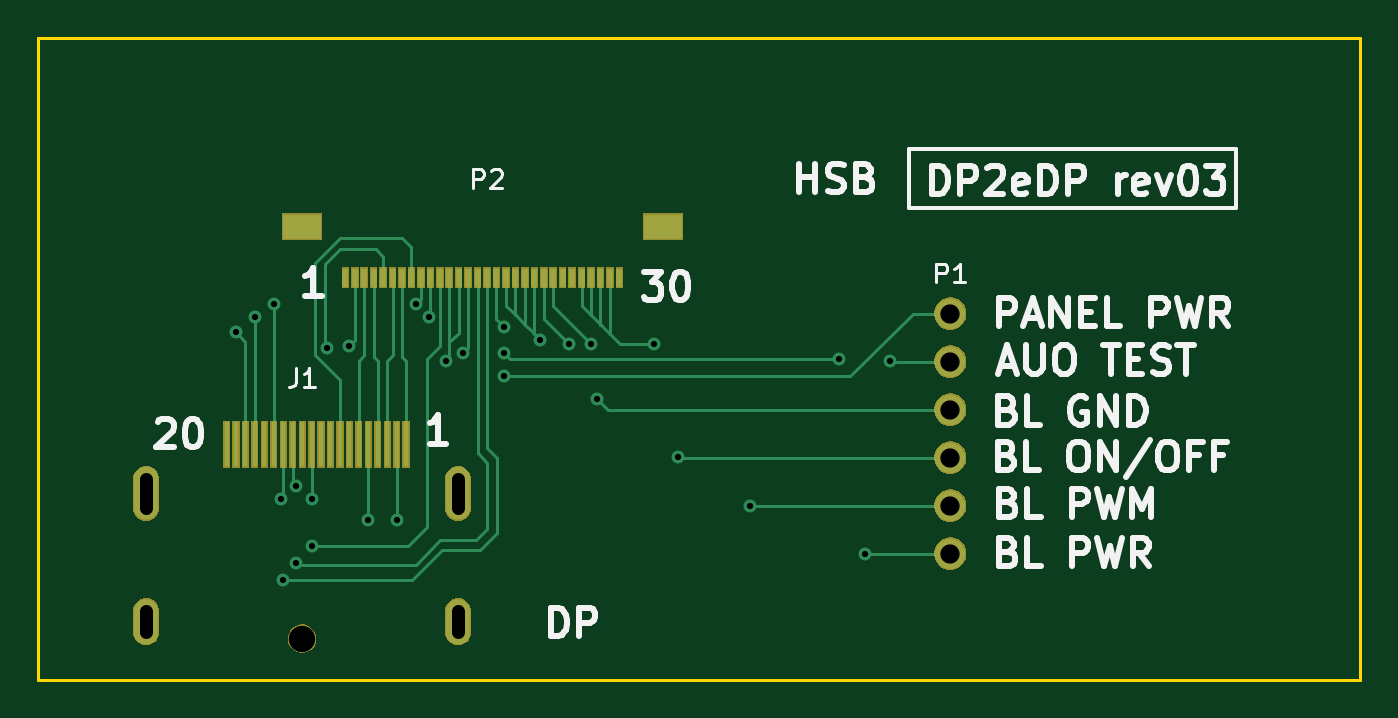
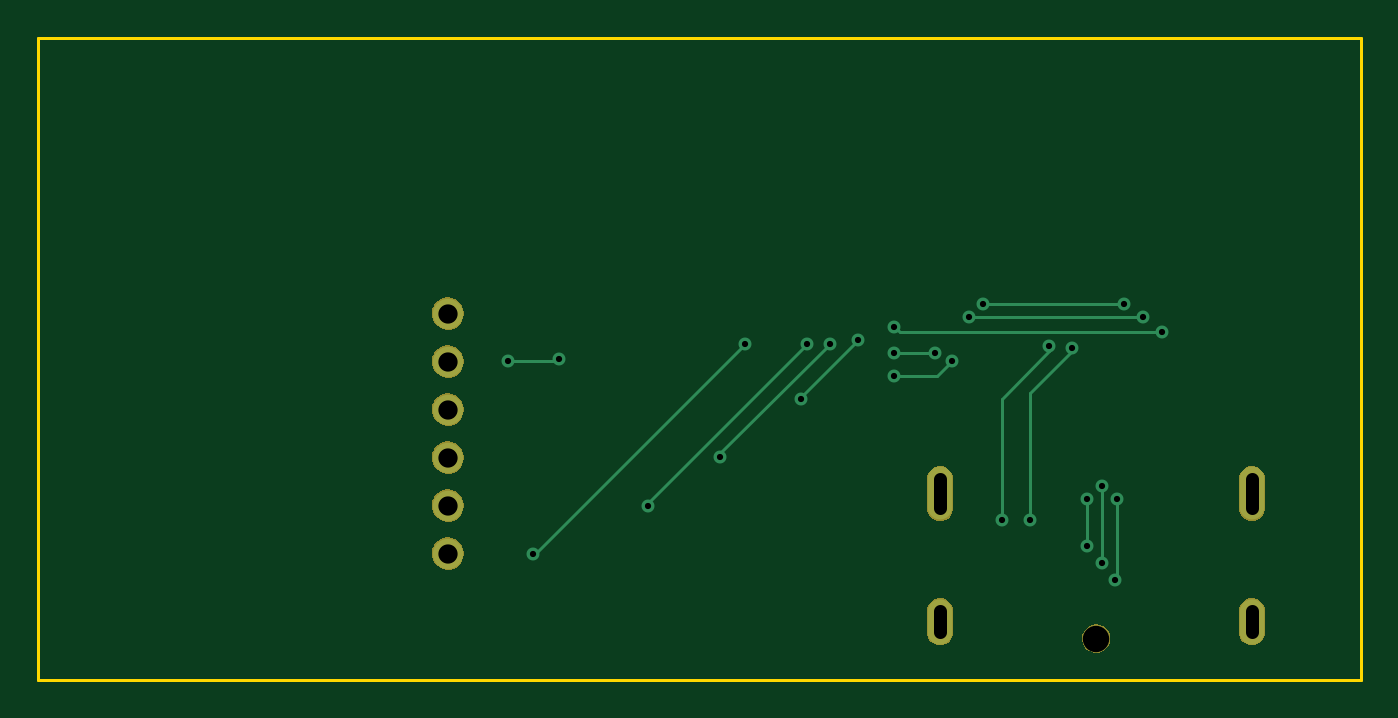
Circuit board: 8 layer files. Board 70.0 x 34.0 mm.
- bottom_copper: B156HAN04.2_v3-B.Cu.gbl (2981 bytes)
- bottom_mask: B156HAN04.2_v3-B.Mask.gbs (12626 bytes)
- bottom_silk: B156HAN04.2_v3-B.SilkS.gbo (277 bytes)
- outline: B156HAN04.2_v3-Edge.Cuts.gm1 (515 bytes)
- top_copper: B156HAN04.2_v3-F.Cu.gtl (9092 bytes)
- top_mask: B156HAN04.2_v3-F.Mask.gts (21482 bytes)
- top_silk: B156HAN04.2_v3-F.SilkS.gto (18525 bytes)
- drill: B156HAN04.2_v3.drl (983 bytes)

=== bottom_copper: B156HAN04.2_v3-B.Cu.gbl ===
G04 #@! TF.FileFunction,Copper,L2,Bot,Signal*
%FSLAX46Y46*%
G04 Gerber Fmt 4.6, Leading zero omitted, Abs format (unit mm)*
G04 Created by KiCad (PCBNEW 4.0.7) date 09/28/18 02:57:55*
%MOMM*%
%LPD*%
G01*
G04 APERTURE LIST*
%ADD10C,0.100000*%
%ADD11O,1.300000X2.800000*%
%ADD12O,1.300000X2.400000*%
%ADD13C,1.400000*%
%ADD14C,1.602000*%
%ADD15C,0.685800*%
%ADD16C,0.152400*%
G04 APERTURE END LIST*
D10*
D11*
X130750000Y-104120000D03*
D12*
X130750000Y-110900000D03*
D13*
X139000000Y-111800000D03*
D12*
X147250000Y-110900000D03*
D11*
X147250000Y-104120000D03*
D14*
X173300000Y-94600000D03*
X173300000Y-97140000D03*
X173300000Y-99680000D03*
X173300000Y-102220000D03*
X173300000Y-104760000D03*
X173300000Y-107300000D03*
D15*
X141500000Y-96300000D03*
X144000000Y-105500000D03*
X140300000Y-96400000D03*
X142500000Y-105500000D03*
X135500000Y-95600000D03*
X149700000Y-95300000D03*
X136500000Y-94800000D03*
X145700000Y-94800000D03*
X137500000Y-94100000D03*
X145000000Y-94100000D03*
X137900000Y-104400000D03*
X138000000Y-108700000D03*
X138700000Y-107800000D03*
X138700000Y-103700000D03*
X139500000Y-104400000D03*
X139500000Y-106900000D03*
X149700000Y-97900000D03*
X146600000Y-97100000D03*
X170100000Y-97100000D03*
X167400000Y-97000000D03*
X149700000Y-96700000D03*
X147500000Y-96700000D03*
X154600000Y-99100000D03*
X151600000Y-96000000D03*
X158900000Y-102200000D03*
X153100000Y-96200000D03*
X162700000Y-104800000D03*
X154300000Y-96200000D03*
X168800000Y-107300000D03*
X157600000Y-96200000D03*
D16*
X141500000Y-96600000D02*
X141500000Y-96300000D01*
X144000000Y-99100000D02*
X141500000Y-96600000D01*
X144000000Y-105500000D02*
X144000000Y-99100000D01*
X140300000Y-96600000D02*
X140300000Y-96400000D01*
X142500000Y-98800000D02*
X140300000Y-96600000D01*
X142500000Y-105500000D02*
X142500000Y-98800000D01*
X149400000Y-95600000D02*
X135500000Y-95600000D01*
X149700000Y-95300000D02*
X149400000Y-95600000D01*
X145700000Y-94800000D02*
X136500000Y-94800000D01*
X145000000Y-94100000D02*
X137500000Y-94100000D01*
X137900000Y-108600000D02*
X137900000Y-104400000D01*
X138000000Y-108700000D02*
X137900000Y-108600000D01*
X138700000Y-103700000D02*
X138700000Y-107800000D01*
X139500000Y-106900000D02*
X139500000Y-104400000D01*
X147400000Y-97900000D02*
X149700000Y-97900000D01*
X146600000Y-97100000D02*
X147400000Y-97900000D01*
X167500000Y-97100000D02*
X170100000Y-97100000D01*
X167400000Y-97000000D02*
X167500000Y-97100000D01*
X147500000Y-96700000D02*
X149700000Y-96700000D01*
X154600000Y-99000000D02*
X154600000Y-99100000D01*
X151600000Y-96000000D02*
X154600000Y-99000000D01*
X158900000Y-102000000D02*
X158900000Y-102200000D01*
X153100000Y-96200000D02*
X158900000Y-102000000D01*
X162700000Y-104600000D02*
X162700000Y-104800000D01*
X154300000Y-96200000D02*
X162700000Y-104600000D01*
X168700000Y-107300000D02*
X168800000Y-107300000D01*
X157600000Y-96200000D02*
X168700000Y-107300000D01*
M02*

=== bottom_mask: B156HAN04.2_v3-B.Mask.gbs (12626 bytes, source omitted) ===
=== bottom_silk: B156HAN04.2_v3-B.SilkS.gbo ===
G04 #@! TF.FileFunction,Legend,Bot*
%FSLAX46Y46*%
G04 Gerber Fmt 4.6, Leading zero omitted, Abs format (unit mm)*
G04 Created by KiCad (PCBNEW 4.0.7) date 09/28/18 02:57:55*
%MOMM*%
%LPD*%
G01*
G04 APERTURE LIST*
%ADD10C,0.100000*%
G04 APERTURE END LIST*
D10*
M02*

=== outline: B156HAN04.2_v3-Edge.Cuts.gm1 ===
G04 #@! TF.FileFunction,Profile,NP*
%FSLAX46Y46*%
G04 Gerber Fmt 4.6, Leading zero omitted, Abs format (unit mm)*
G04 Created by KiCad (PCBNEW 4.0.7) date 09/28/18 02:57:55*
%MOMM*%
%LPD*%
G01*
G04 APERTURE LIST*
%ADD10C,0.100000*%
%ADD11C,0.150000*%
G04 APERTURE END LIST*
D10*
D11*
X125000000Y-80000000D02*
X125000000Y-114000000D01*
X195000000Y-80000000D02*
X125000000Y-80000000D01*
X195000000Y-114000000D02*
X195000000Y-80000000D01*
X125000000Y-114000000D02*
X195000000Y-114000000D01*
M02*

=== top_copper: B156HAN04.2_v3-F.Cu.gtl (9092 bytes, source omitted) ===
=== top_mask: B156HAN04.2_v3-F.Mask.gts (21482 bytes, source omitted) ===
=== top_silk: B156HAN04.2_v3-F.SilkS.gto (18525 bytes, source omitted) ===
=== drill: B156HAN04.2_v3.drl ===
M48
;DRILL file {KiCad 4.0.7} date 09/28/18 02:58:10
;FORMAT={3:3/ absolute / metric / suppress leading zeros}
FMAT,2
METRIC,TZ
T1C0.330
T2C0.700
T3C1.020
T4C1.400
%
G90
G05
M71
T1
X135500Y-95600
X136500Y-94800
X137500Y-94100
X137900Y-104400
X138000Y-108700
X138700Y-103700
X138700Y-107800
X139500Y-104400
X139500Y-106900
X140300Y-96400
X141500Y-96300
X142500Y-105500
X144000Y-105500
X145000Y-94100
X145700Y-94800
X146600Y-97100
X147500Y-96700
X149700Y-95300
X149700Y-96700
X149700Y-97900
X151600Y-96000
X153100Y-96200
X154300Y-96200
X154600Y-99100
X157600Y-96200
X158900Y-102200
X162700Y-104800
X167400Y-97000
X168800Y-107300
X170100Y-97100
T3
X173300Y-94600
X173300Y-97140
X173300Y-99680
X173300Y-102220
X173300Y-104760
X173300Y-107300
T4
X139000Y-111800
T2
X130750Y-103370G85X130750Y-104870
G05
X130750Y-110350G85X130750Y-111450
G05
X147250Y-103370G85X147250Y-104870
G05
X147250Y-110350G85X147250Y-111450
G05
T0
M30

